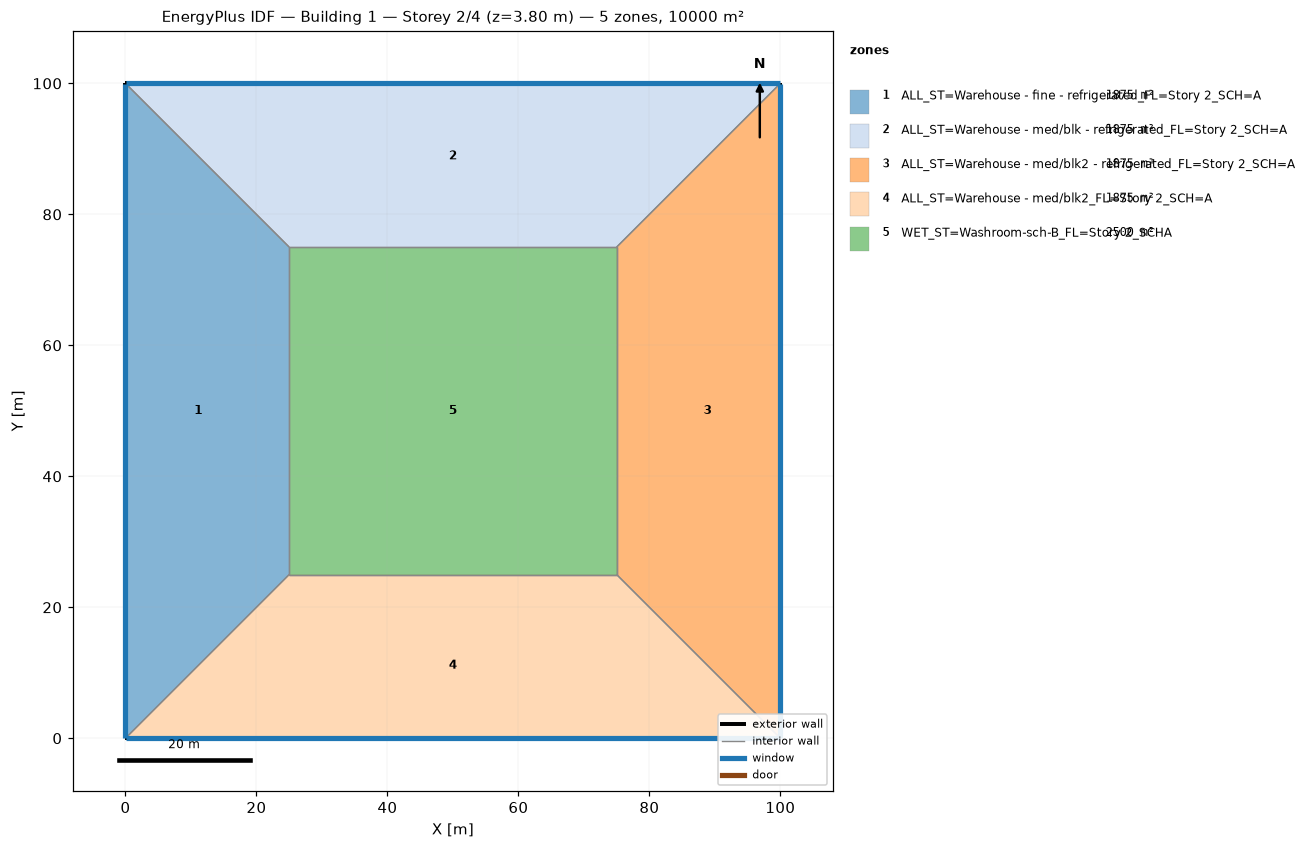
=== STOREY PLAN SPEC (per zone: floor XY polygon, exterior-wall plan segments, windows/doors) ===
zone 1: ALL_ST=Warehouse - fine - refrigerated_FL=Story 2_SCH=A  (1875.0 m²)
  floor: (0.00, 0.00) (0.00, 100.00) (25.00, 75.00) (25.00, 25.00)
  exterior wall: (0.00, 100.00) – (0.00, 0.00)  [100.0 m]
    window: (0.00, 99.97) – (0.00, 0.03)  [95.0 m²]
  interior walls: 3
zone 2: ALL_ST=Warehouse - med/blk - refrigerated_FL=Story 2_SCH=A  (1875.0 m²)
  floor: (0.00, 100.00) (100.00, 100.00) (75.00, 75.00) (25.00, 75.00)
  exterior wall: (100.00, 100.00) – (0.00, 100.00)  [100.0 m]
    window: (99.97, 100.00) – (0.03, 100.00)  [95.0 m²]
  interior walls: 3
zone 3: ALL_ST=Warehouse - med/blk2 - refrigerated_FL=Story 2_SCH=A  (1875.0 m²)
  floor: (100.00, 100.00) (100.00, 0.00) (75.00, 25.00) (75.00, 75.00)
  exterior wall: (100.00, 0.00) – (100.00, 100.00)  [100.0 m]
    window: (100.00, 0.03) – (100.00, 99.97)  [95.0 m²]
  interior walls: 3
zone 4: ALL_ST=Warehouse - med/blk2_FL=Story 2_SCH=A  (1875.0 m²)
  floor: (100.00, 0.00) (0.00, 0.00) (25.00, 25.00) (75.00, 25.00)
  exterior wall: (0.00, 0.00) – (100.00, 0.00)  [100.0 m]
    window: (0.03, 0.00) – (99.97, 0.00)  [95.0 m²]
  interior walls: 3
zone 5: WET_ST=Washroom-sch-B_FL=Story 2_SCHA  (2500.0 m²)
  floor: (25.00, 25.00) (25.00, 75.00) (75.00, 75.00) (75.00, 25.00)
  interior walls: 4

=== DERIVED (storey summary) ===
Building: Building 1
Storey: 2 of 4  (floor level z = 3.80 m)
Storey gross floor area: 10000.0 m²
Zones on this storey: 5
  - ALL_ST=Warehouse - fine - refrigerated_FL=Story 2_SCH=A: floor 1875.0 m²; exterior wall 100.0 m (380.0 m²); 1 window(s) 95.0 m²; WWR 25.0%
  - ALL_ST=Warehouse - med/blk - refrigerated_FL=Story 2_SCH=A: floor 1875.0 m²; exterior wall 100.0 m (380.0 m²); 1 window(s) 95.0 m²; WWR 25.0%
  - ALL_ST=Warehouse - med/blk2 - refrigerated_FL=Story 2_SCH=A: floor 1875.0 m²; exterior wall 100.0 m (380.0 m²); 1 window(s) 95.0 m²; WWR 25.0%
  - ALL_ST=Warehouse - med/blk2_FL=Story 2_SCH=A: floor 1875.0 m²; exterior wall 100.0 m (380.0 m²); 1 window(s) 95.0 m²; WWR 25.0%
  - WET_ST=Washroom-sch-B_FL=Story 2_SCHA: floor 2500.0 m²
Zone adjacency (shared interzone walls):
  - ALL_ST=Warehouse - fine - refrigerated_FL=Story 2_SCH=A ↔ ALL_ST=Warehouse - med/blk - refrigerated_FL=Story 2_SCH=A
  - ALL_ST=Warehouse - fine - refrigerated_FL=Story 2_SCH=A ↔ ALL_ST=Warehouse - med/blk2_FL=Story 2_SCH=A
  - ALL_ST=Warehouse - fine - refrigerated_FL=Story 2_SCH=A ↔ WET_ST=Washroom-sch-B_FL=Story 2_SCHA
  - ALL_ST=Warehouse - med/blk - refrigerated_FL=Story 2_SCH=A ↔ ALL_ST=Warehouse - med/blk2 - refrigerated_FL=Story 2_SCH=A
  - ALL_ST=Warehouse - med/blk - refrigerated_FL=Story 2_SCH=A ↔ WET_ST=Washroom-sch-B_FL=Story 2_SCHA
  - ALL_ST=Warehouse - med/blk2 - refrigerated_FL=Story 2_SCH=A ↔ ALL_ST=Warehouse - med/blk2_FL=Story 2_SCH=A
  - ALL_ST=Warehouse - med/blk2 - refrigerated_FL=Story 2_SCH=A ↔ WET_ST=Washroom-sch-B_FL=Story 2_SCHA
  - ALL_ST=Warehouse - med/blk2_FL=Story 2_SCH=A ↔ WET_ST=Washroom-sch-B_FL=Story 2_SCHA